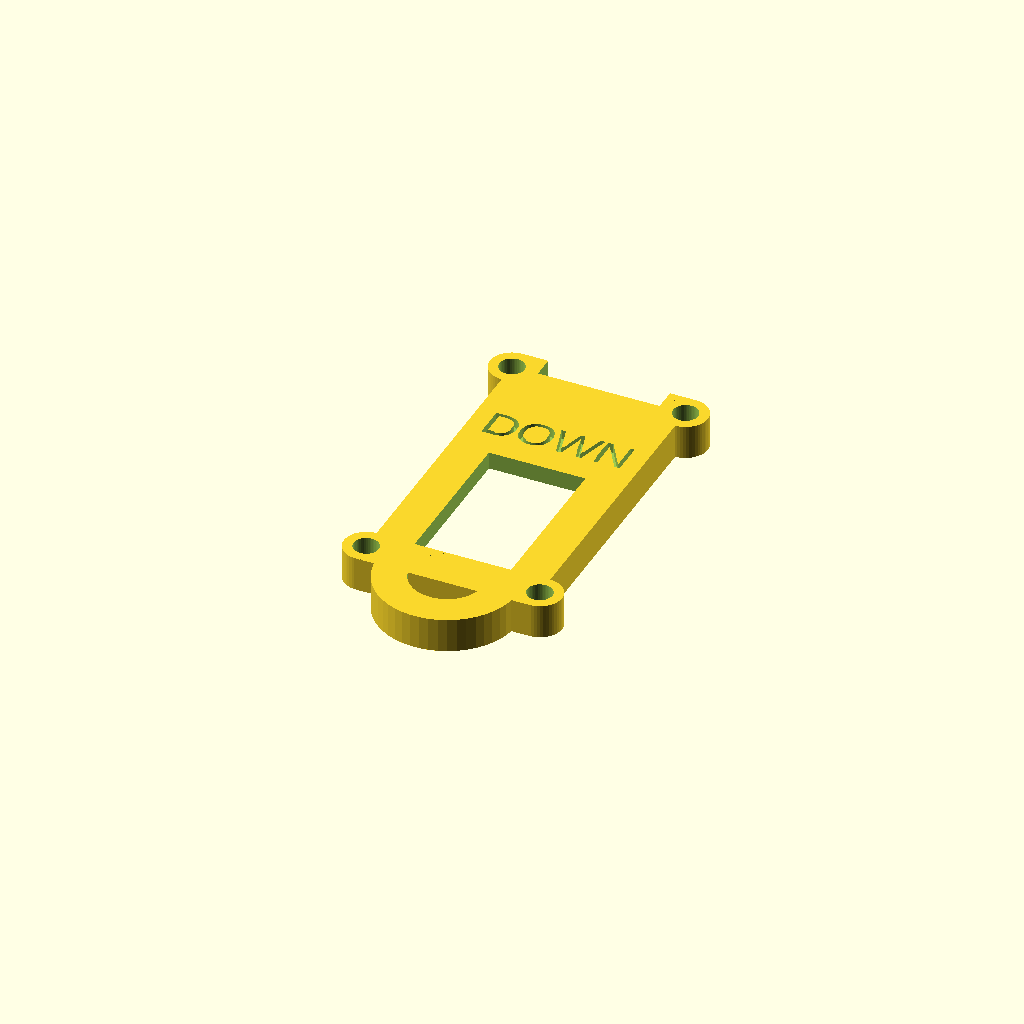
Cell 1: rendered with the file's own defaults.
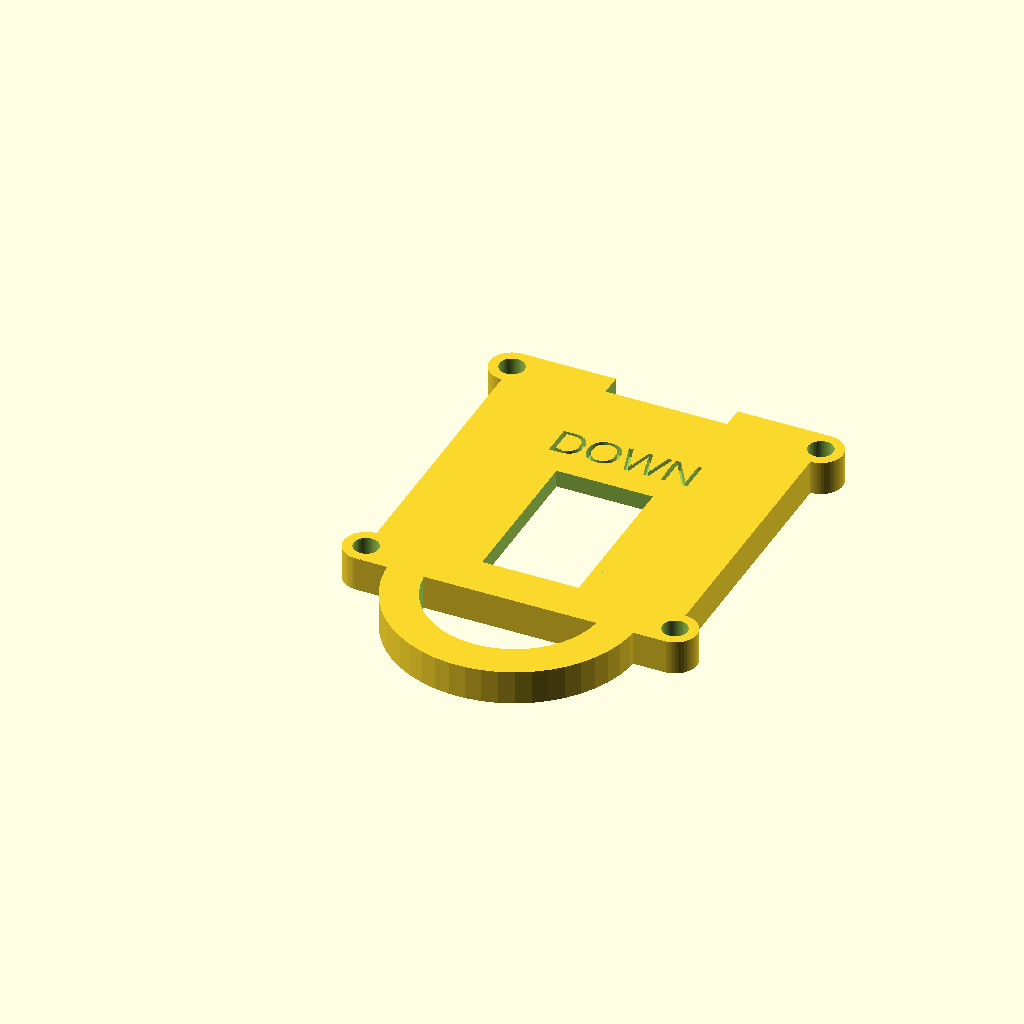
Cell 2 — w set to 28, the other parameters unchanged.
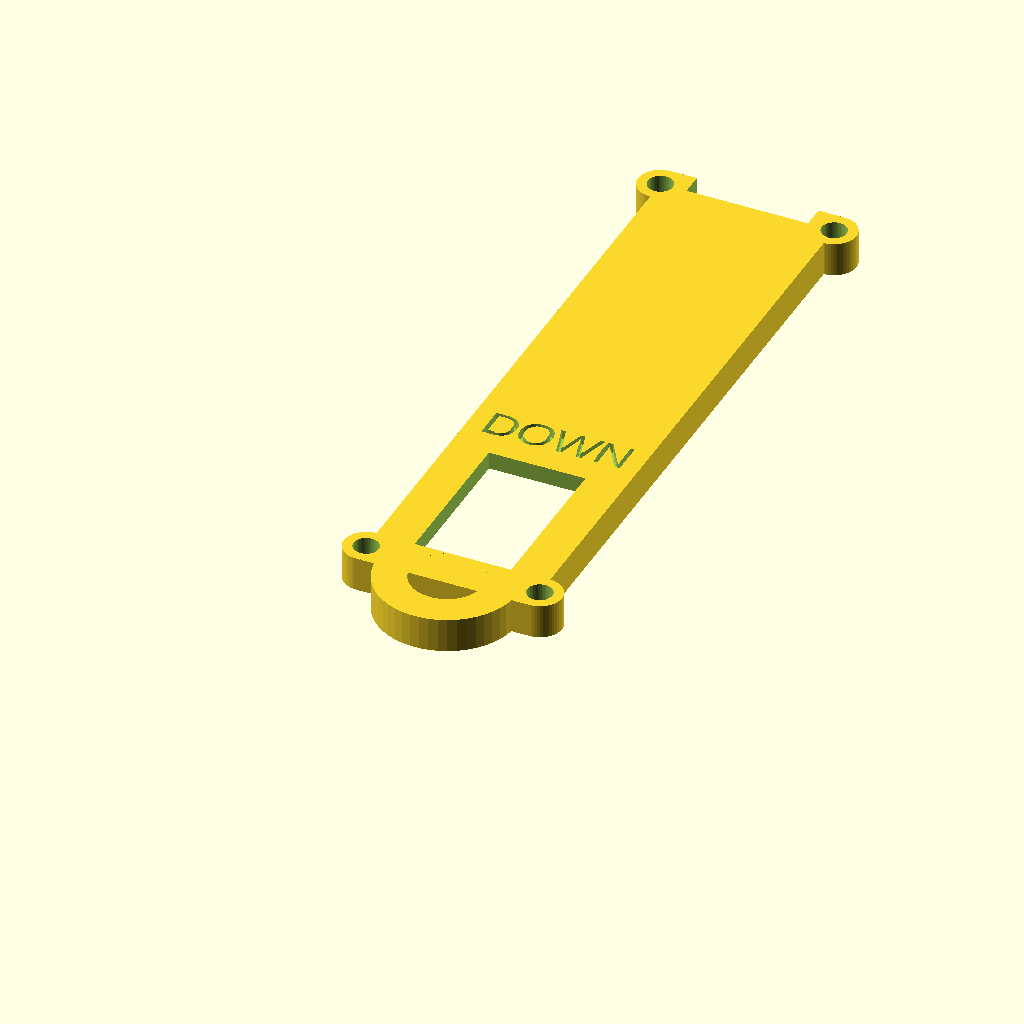
Cell 3: the same model with l = 66.
All cells are drawn from one camera (rotation 55°, 0°, 25°, orthographic, colour scheme Cornfield), so only the parameter changes between them.
OpenSCAD source file capa_pendrive_down.scad:
w = 14;
l = 33;

w_tol = 0.6;
l_tol = 0.6;
h_tol = 0.2;

wall = 2.0;
top_wall = 2.0;

connector_insert = 0;
connector_w = 12;

h_board = 1.1;
//h_controller = 1.5;
h_memory = 1.0;

h = h_board / 2 + h_memory;

hole_d = 2;

//controller_dist = 15;
//w_controller = 7;
//l_controller = 7;

mem_dist = 2.5;
w_mem = 12;
l_mem = 18.5;


font = "Liberation Sans";
letter_height = 1;

difference(){
    union(){
        cube( [ w + 2 * wall, l + 2 * wall, h + top_wall ] );
        
        translate( [ 0, ( hole_d + w_tol + wall ) / 2, 0 ] )
            cylinder( d = hole_d + w_tol + wall, h = h + top_wall, $fn = 50 );
        translate( [ w + 2 * wall, ( hole_d + w_tol + wall ) / 2, 0 ] )
            cylinder( d = hole_d + w_tol + wall, h = h + top_wall, $fn = 50 );
        translate( [ 0, l + 2 * wall - ( hole_d + w_tol + wall ) / 2, 0 ] )
            cylinder( d = hole_d + w_tol + wall, h = h + top_wall, $fn = 50 );
        translate( [ w + 2 * wall, l + 2 * wall - ( hole_d + w_tol + wall ) / 2, 0 ] )
            cylinder( d = hole_d + w_tol + wall, h = h + top_wall, $fn = 50 );

        translate( [ 0, 1, 0 ] )
            difference(){
                translate( [ ( w + 2 * wall ) / 2, 0, 0 ] )
                    cylinder( d = 0.8 * ( w + 2 * wall ), h = h + top_wall, $fn = 50 );
                translate( [ ( w + 2 * wall ) / 2, 0, -1 ] )
                    cylinder( d = 0.75 * ( w + 2 * wall ) - 3 * wall, h = h + top_wall + 2, $fn = 50 );
            }
    }

    
    translate( [ wall - w_tol / 2, wall - l_tol / 2, -1 ] )
        cube( [ w + w_tol, l + l_tol, h + h_tol + 1 ] );
    
    translate( [ ( w + 2 * wall - ( connector_w + w_tol ) ) / 2, l + wall - ( connector_insert + l_tol / 2 ), -50 ] )
        cube( [ connector_w + w_tol, 100, 100 ] );
    
    translate( [ ( w + 2 * wall - ( w_mem - wall ) ) / 2, mem_dist + wall, -1 ] )
        cube( [ w_mem - wall, l_mem - wall, 100 ] );

        translate( [ 0, ( hole_d + w_tol + wall ) / 2, -1 ] )
            cylinder( d = hole_d + w_tol, h = h + top_wall + 2, $fn = 50 );
        translate( [ w + 2 * wall, ( hole_d + w_tol + wall ) / 2, -1 ] )
            cylinder( d = hole_d + w_tol, h = h + top_wall + 2, $fn = 50 );
        translate( [ 0, l + 2 * wall - ( hole_d + w_tol + wall ) / 2, -1 ] )
            cylinder( d = hole_d + w_tol, h = h + top_wall + 2, $fn = 50 );
        translate( [ w + 2 * wall, l + 2 * wall - ( hole_d + w_tol + wall ) / 2, -1 ] )
            cylinder( d = hole_d + w_tol, h = h + top_wall + 2, $fn = 50 );
    
    translate( [ ( w + 2 * wall ) / 2, 7 + l_mem, h + top_wall - letter_height ] )
        letter( "DOWN" );
}


module letter( l ) {
	linear_extrude( height = letter_height + 0.1 ) {
		text( l, size = 3.5, font = font, halign = "center", valign = "center", $fn = 50 );
	}
}
Customizer parameters (derived from the source; name, type, default, range or options):
w: number, default 14
l: number, default 33
w_tol: number, default 0.6
l_tol: number, default 0.6
h_tol: number, default 0.2
wall: number, default 2
top_wall: number, default 2
connector_insert: number, default 0
connector_w: number, default 12
h_board: number, default 1.1
h_memory: number, default 1
hole_d: number, default 2
mem_dist: number, default 2.5
w_mem: number, default 12
l_mem: number, default 18.5
font: string, default "Liberation Sans"
letter_height: number, default 1
